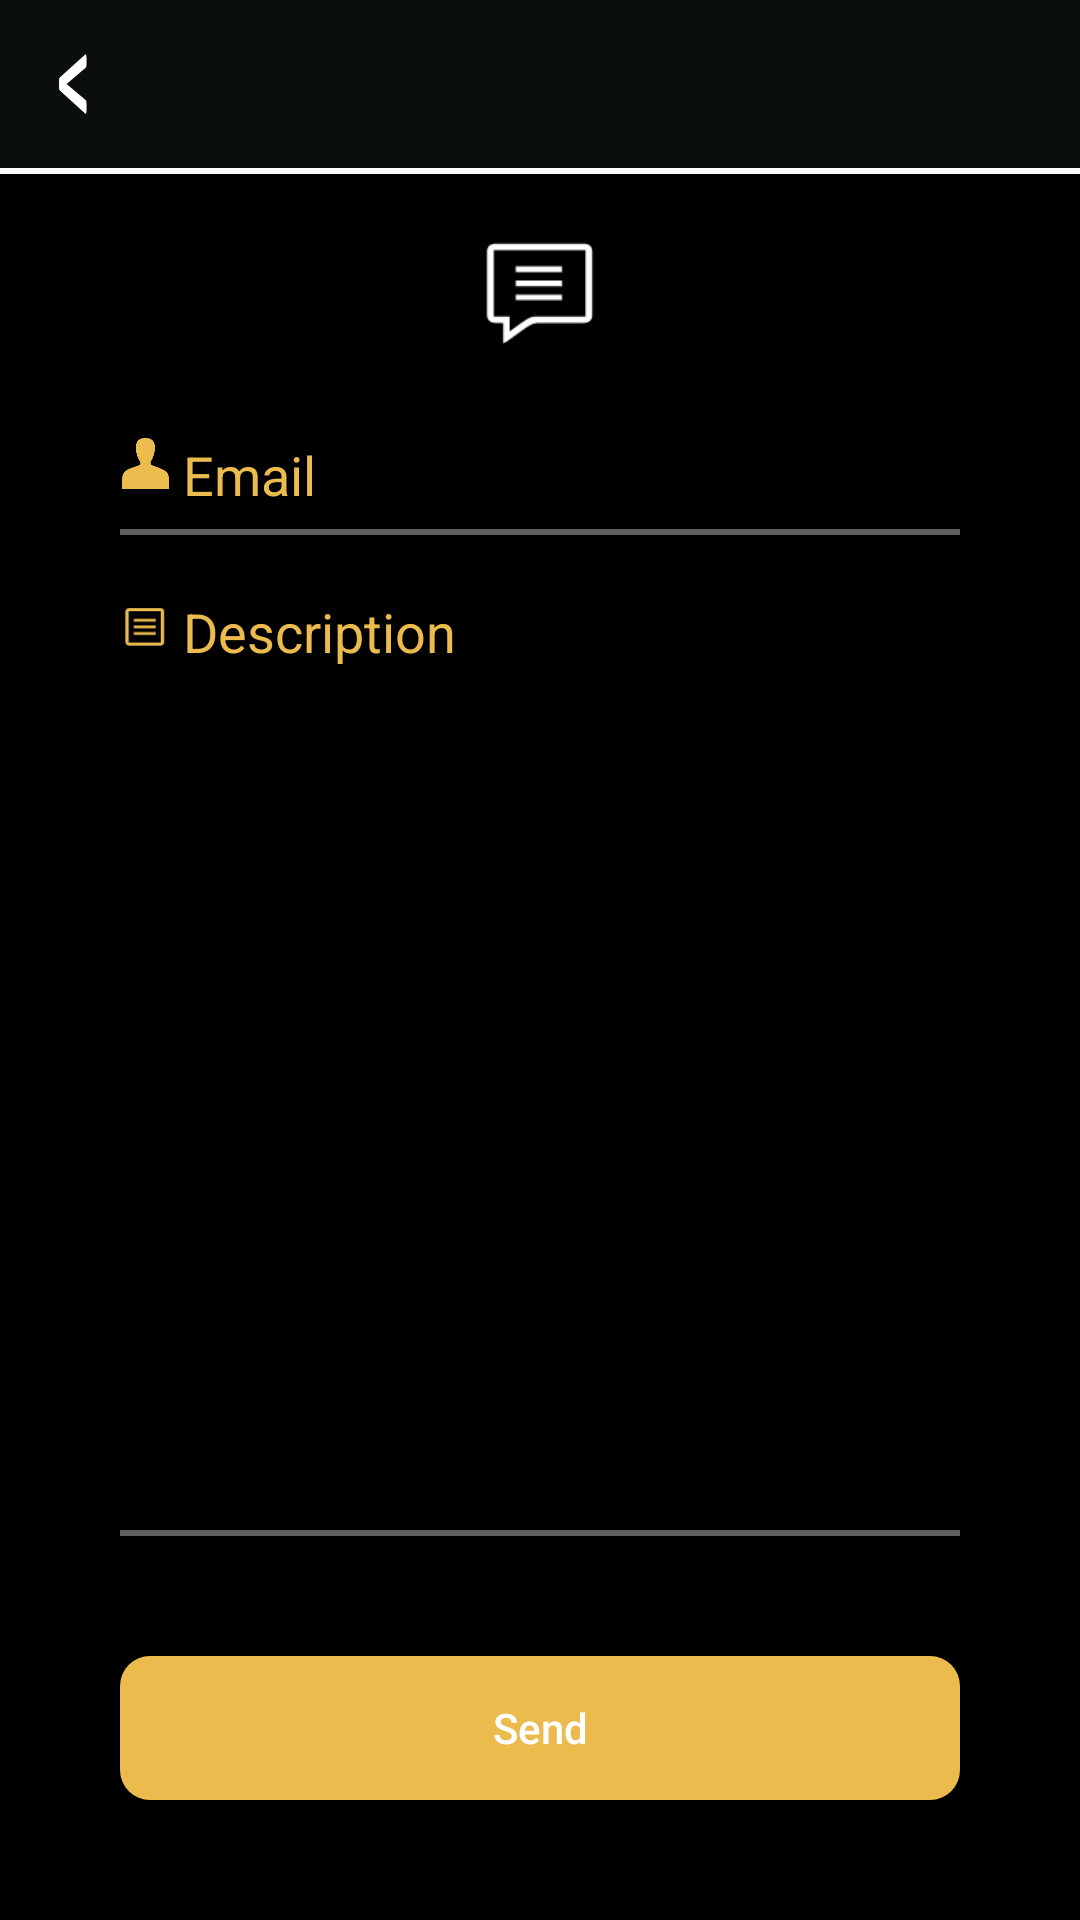

Write the Android layout XML for this screen, with the resource values it uses.
<!-- AndroidManifest.xml: application theme AppTheme -->
<!-- res/layout/activity_send_feedback.xml -->
<?xml version="1.0" encoding="utf-8"?>
<LinearLayout xmlns:android="http://schemas.android.com/apk/res/android"
    xmlns:tools="http://schemas.android.com/tools"
    android:id="@+id/activity_create_account"
    android:layout_width="match_parent"
    android:layout_height="match_parent"
    android:background="@color/background_dark"
    android:orientation="vertical"
    tools:context=".create_an_account.view.CreateAnAccountActivity">

    <include layout="@layout/toolbarback"></include>

    <View
        android:layout_width="match_parent"
        android:layout_height="2dp"
        android:background="@android:color/white" />

    <ImageView
        android:id="@+id/act_createacc_ivIcon"
        android:layout_width="40dp"
        android:layout_height="50dp"
        android:layout_centerHorizontal="true"
        android:layout_gravity="center"
        android:layout_marginTop="15dp"
        android:src="@drawable/ic_send_feedback" />

    <RelativeLayout
        android:layout_width="match_parent"
        android:layout_height="match_parent">

        <LinearLayout
            android:layout_width="match_parent"
            android:layout_height="match_parent"
            android:orientation="vertical"
            android:paddingLeft="40dp"
            android:paddingRight="40dp"
            android:paddingTop="10dp">

            <LinearLayout
                android:layout_width="wrap_content"
                android:layout_height="wrap_content"
                android:orientation="horizontal">

                <ImageView
                    android:layout_width="@dimen/icon_drawable"
                    android:layout_height="@dimen/icon_drawable"
                    android:layout_gravity="center"
                    android:src="@drawable/icon_user" />

                <EditText
                    android:layout_width="match_parent"
                    android:layout_height="wrap_content"
                    android:layout_gravity="center"
                    android:layout_marginTop="2dp"
                    android:hint="@string/email"
                    android:textColor="@android:color/white"
                    android:textColorHint="@color/colorBSN" />
            </LinearLayout>

            <View
                android:layout_width="match_parent"
                android:layout_height="2dp"
                android:background="@color/colorPrimary" />

            <LinearLayout
                android:layout_width="wrap_content"
                android:layout_height="wrap_content"
                android:layout_marginTop="10dp"
                android:orientation="horizontal">

                <ImageView
                    android:layout_width="@dimen/icon_drawable"
                    android:layout_height="@dimen/icon_drawable"
                    android:layout_gravity="center"
                    android:src="@drawable/ic_description" />

                <EditText
                    android:layout_width="match_parent"
                    android:layout_height="wrap_content"
                    android:layout_gravity="center"
                    android:hint="@string/description"
                    android:textColor="@android:color/white"
                    android:textColorHint="@color/colorBSN" />

            </LinearLayout>


        </LinearLayout>

        <View
            android:layout_width="match_parent"
            android:layout_height="2dp"
            android:layout_above="@+id/btn_send"
            android:layout_marginLeft="40dp"
            android:layout_marginRight="40dp"
            android:background="@color/colorPrimary" />

        <Button
            android:id="@+id/btn_send"
            android:layout_width="match_parent"
            android:layout_height="wrap_content"
            android:layout_alignParentBottom="true"
            android:layout_margin="40dp"
            android:background="@drawable/boder_button"
            android:text="@string/send"
            android:textAllCaps="false"
            android:textColor="@android:color/white" />
    </RelativeLayout>


</LinearLayout>
<!-- res/layout/toolbarback.xml (included above) -->
<?xml version="1.0" encoding="utf-8"?>
<android.support.design.widget.AppBarLayout xmlns:android="http://schemas.android.com/apk/res/android"
    xmlns:app="http://schemas.android.com/apk/res-auto"
    android:layout_width="match_parent"
    android:layout_height="wrap_content"
    android:fitsSystemWindows="true"
    android:theme="@style/Theme.AppCompat.NoActionBar">

    <android.support.v7.widget.Toolbar
        android:id="@+id/toolbarback"
        android:layout_width="match_parent"
        android:layout_height="?attr/actionBarSize"
        android:background="@color/colorPrimaryDark"
        app:popupTheme="@style/Theme.AppCompat.NoActionBar"
        app:titleTextAppearance="@style/Toolbar.TitleText">


        <RelativeLayout
            android:id="@+id/linear_img_back"
            android:layout_width="60dp"
            android:layout_height="match_parent">

            <ImageView
                android:id="@+id/imgback"
                android:layout_width="20dp"
                android:layout_height="20dp"
                android:layout_centerVertical="true"
                android:layout_gravity="right"
                android:src="@drawable/iconback" />
        </RelativeLayout>

        <TextView
            android:id="@+id/titletoolbar"
            style="@style/TextAppearance.AppCompat.Widget.ActionBar.Title.Inverse"
            android:layout_width="wrap_content"
            android:layout_height="fill_parent"
            android:layout_gravity="center"
            android:gravity="center_vertical"
            android:orientation="horizontal"
            android:textColor="#ffffff"
            android:textSize="17dp" />

    </android.support.v7.widget.Toolbar>

</android.support.design.widget.AppBarLayout>
<!-- resources referenced by this layout -->
<resources>
  <color name="background_dark">#ff000000</color>
  <color name="colorBSN">#ebbb4e</color>
  <color name="colorPrimary">#606060</color>
  <color name="colorPrimaryDark">#0B0E0E</color>
  <dimen name="icon_drawable">17dp</dimen>
  <!-- drawable boder_button (drawable) -->
  <?xml version="1.0" encoding="utf-8"?>
  <shape xmlns:android="http://schemas.android.com/apk/res/android"
      android:shape="rectangle">
  
      <corners android:radius="10dp" />
      <gradient
          android:angle="90"
          android:centerColor="@color/colorBSN"
          android:endColor="@color/colorBSN"
          android:startColor="@color/colorBSN" />
  </shape>
  <!-- drawable ic_description: png bitmap (drawable, 411 bytes) -->
  <!-- drawable ic_send_feedback: png bitmap (drawable, 727 bytes) -->
  <!-- drawable icon_user: png bitmap (drawable, 8622 bytes) -->
  <!-- drawable iconback: png bitmap (drawable, 9423 bytes) -->
  <string name="description">Description</string>
  <string name="email">Email</string>
  <string name="send">Send</string>
  <style name="Toolbar.TitleText" parent="TextAppearance.Widget.AppCompat.Toolbar.Title">
          <item name="android:textSize">16dp</item>
      </style>
  <style name="AppTheme" parent="Theme.AppCompat.Light.DarkActionBar">
          
          <item name="colorPrimary">@color/colorPrimary</item>
          <item name="colorPrimaryDark">@color/colorPrimaryDark</item>
          <item name="colorAccent">@color/colorAccent</item>
          <item name="windowActionBar">false</item>
          <item name="windowNoTitle">true</item>
  
      </style>
  <color name="colorAccent">#000</color>
</resources>
